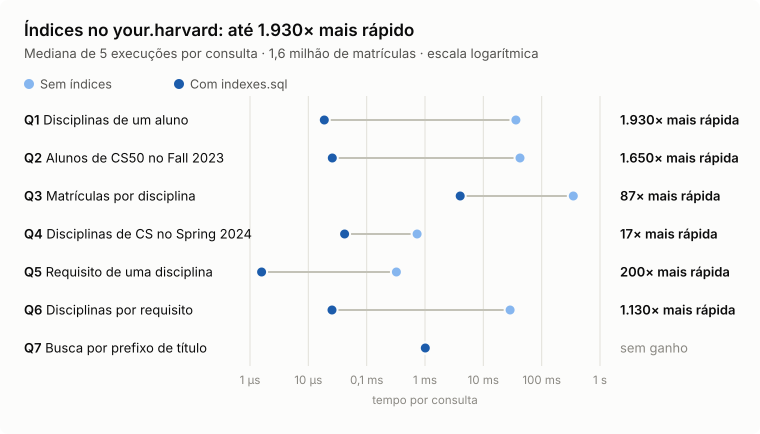

Data behind this chart, as committed beside it:
consulta, descricao, antes_ms, depois_ms
Q1, Disciplinas de um aluno, 36.21, 0.01875
Q2, Alunos de CS50 no Fall 2023, 42.45, 0.02579
Q3, Matrículas por disciplina, 349, 4.01
Q4, Disciplinas de CS no Spring 2024, 0.7311, 0.04188
Q5, Requisito de uma disciplina, 0.3232, 0.001583
Q6, Disciplinas por requisito, 28.78, 0.02546
Q7, Busca por prefixo de título, 1.012, 1.013
